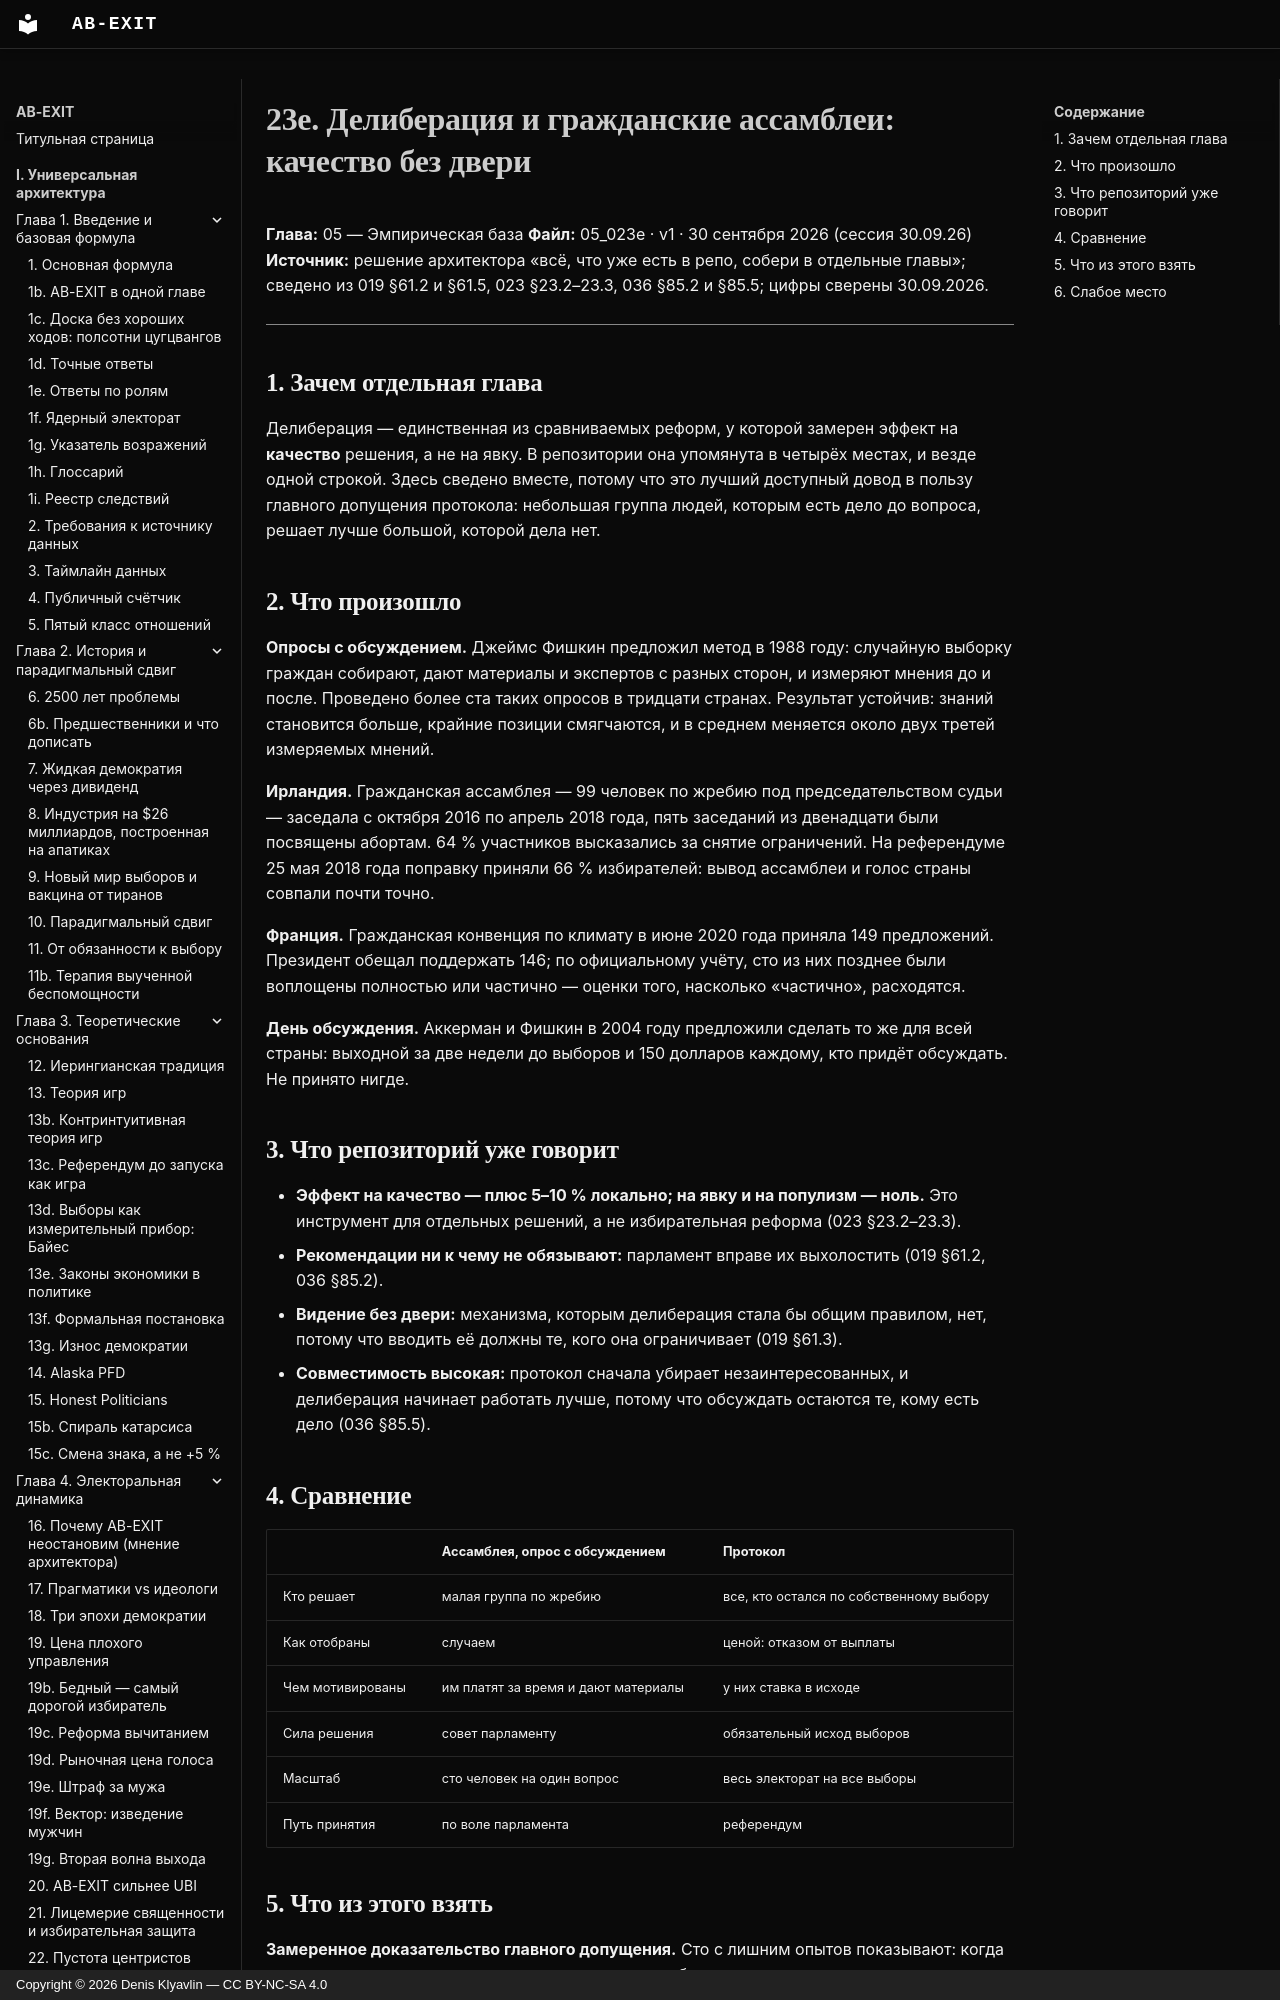

repository: Denis-Kliavlin/ab-exit · page: 05-empirical-base/023e-deliberation-assemblies/index.html · generator: mkdocs · copyright: Copyright © 2026 Denis Klyavlin — CC BY-NC-SA 4.0

# 23e. Делиберация и гражданские ассамблеи: качество без двери

**Глава:** 05 — Эмпирическая база
**Файл:** 05_023e · v1 · 30 сентября 2026 (сессия 30.09.26)
**Источник:** решение архитектора «всё, что уже есть в репо, собери в отдельные главы»; сведено из 019 §61.2 и §61.5, 023 §23.2–23.3, 036 §85.2 и §85.5; цифры сверены 30.09.2026.

---

## 1. Зачем отдельная глава

Делиберация — единственная из сравниваемых реформ, у которой замерен эффект на **качество** решения, а не на явку. В репозитории она упомянута в четырёх местах, и везде одной строкой. Здесь сведено вместе, потому что это лучший доступный довод в пользу главного допущения протокола: небольшая группа людей, которым есть дело до вопроса, решает лучше большой, которой дела нет.
